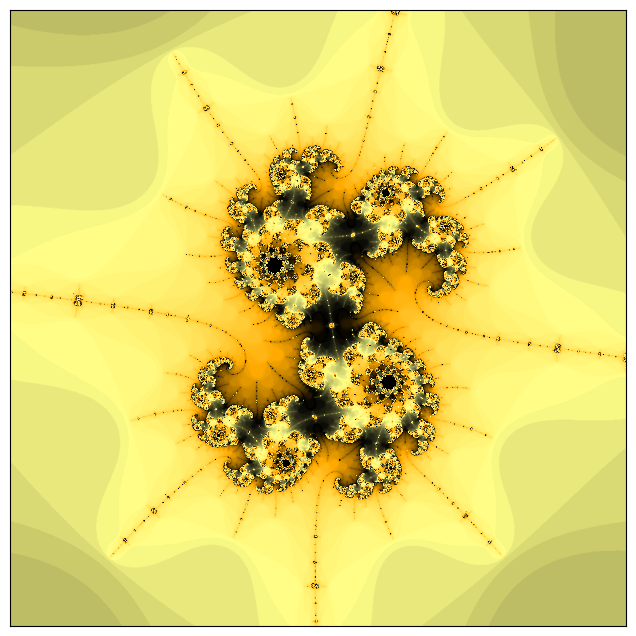

Reproduce this figure in Python.
import time
import numpy as np
import matplotlib.pyplot as plt
from itertools import cycle
import matplotlib.colors as clr
#===================================================
# https://mandel.gart.nz/
x = -1.748187465
y = 0.001251896
zoom = 711920010
d = 1600/zoom
xmin = x-d/2
xmax = x+d/2
ymin = y-d/2
ymax = y+d/2

"""
xmin = -2.5
xmax = 1.5
ymin = -2
ymax = 2
"""
m, n = 1000, 1000
itr = 300
border = 2.0
#===================================================
def mandelbrot(xmin, xmax, ymin, ymax, m, n, itr, border):
    image = np.zeros((m, n))
    x, y = np.mgrid[xmin:xmax:(n*1j), ymin:ymax:(m*1j)]
    c = x + 1j * y
    z = np.zeros_like(c)
    for k in range(itr):
        z = z * z + c
        mask = (np.abs(z) > border) & (image == 0)
        image[mask] = k
        z[mask] = np.nan

    return -image.T
#===================================================
colorpoints = [(1-(1-q)**4, c) for q, c in zip(np.linspace(0, 1, 20), 
                                               cycle(['#ffff88', '#000000', 
                                                      '#ffaa00',]))]
cmap = clr.LinearSegmentedColormap.from_list('mycmap', 
                                             colorpoints, N=2048)

"""
#другая палитра
cmap='flag'
"""

plt.figure(figsize=(8, 8))
t0 = time.time()
image = mandelbrot(xmin, xmax, ymin, ymax, m, n, itr, border)
print(time.time() - t0)
plt.xticks([])
plt.yticks([])
plt.imshow(image, cmap=cmap)
plt.show()
